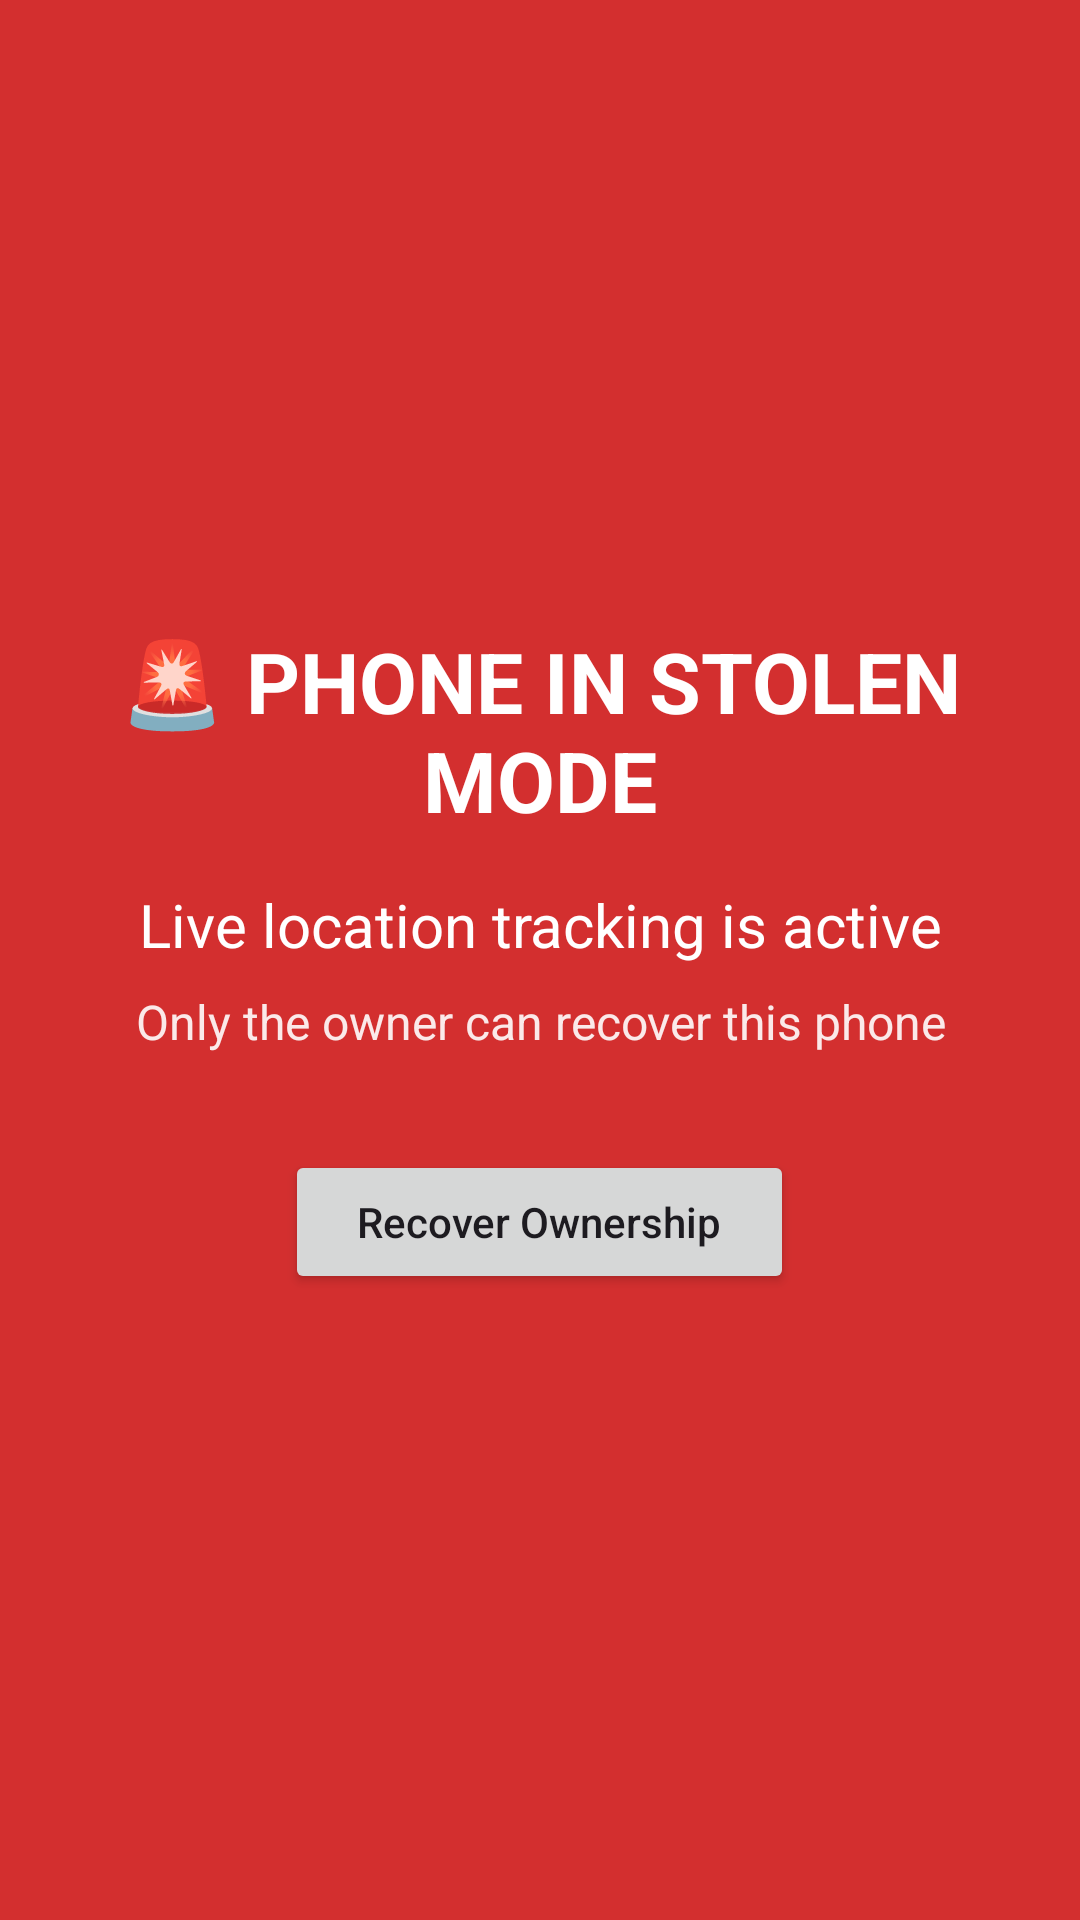

Reconstruct the res/layout file that produces this screen, plus the resources it refers to.
<!-- AndroidManifest.xml: application theme Theme.EmergencyPhoneRecovery -->
<!-- res/layout/activity_stolen.xml -->
<?xml version="1.0" encoding="utf-8"?>
<FrameLayout xmlns:android="http://schemas.android.com/apk/res/android"
    android:id="@+id/stolenRoot"
    android:layout_width="match_parent"
    android:layout_height="match_parent"
    android:background="#D32F2F"
    android:keepScreenOn="true">

    
    <LinearLayout
        android:layout_width="match_parent"
        android:layout_height="match_parent"
        android:orientation="vertical"
        android:gravity="center"
        android:padding="24dp">

        <TextView
            android:layout_width="wrap_content"
            android:layout_height="wrap_content"
            android:text="🚨 PHONE IN STOLEN MODE"
            android:textColor="#FFFFFF"
            android:textSize="28sp"
            android:textStyle="bold"
            android:gravity="center"
            android:paddingBottom="16dp" />

        <TextView
            android:layout_width="wrap_content"
            android:layout_height="wrap_content"
            android:text="Live location tracking is active"
            android:textColor="#FFFFFF"
            android:textSize="20sp"
            android:gravity="center"
            android:paddingBottom="8dp" />

        <TextView
            android:layout_width="wrap_content"
            android:layout_height="wrap_content"
            android:text="Only the owner can recover this phone"
            android:textColor="#FFFFFF"
            android:textSize="16sp"
            android:gravity="center"
            android:alpha="0.9"
            android:paddingBottom="32dp" />

        
        <Button
            android:id="@+id/btnRecover"
            android:layout_width="wrap_content"
            android:layout_height="wrap_content"
            android:text="Recover Ownership"
            android:textAllCaps="false"
            android:paddingLeft="24dp"
            android:paddingRight="24dp" />

    </LinearLayout>

</FrameLayout>
<!-- resources referenced by this layout -->
<resources>
  <style name="Theme.EmergencyPhoneRecovery" parent="Base.Theme.EmergencyPhoneRecovery" />
  <style name="Base.Theme.EmergencyPhoneRecovery" parent="Theme.Material3.DayNight.NoActionBar">
          
          
      </style>
</resources>
